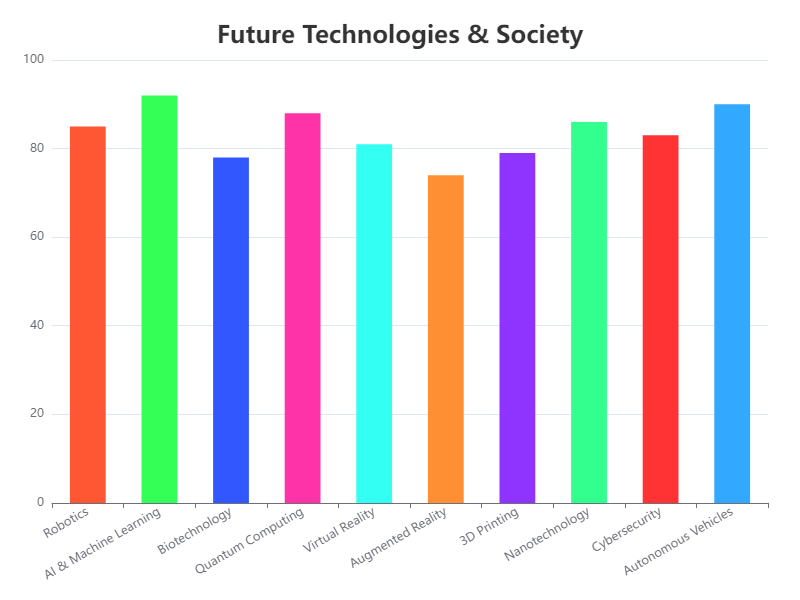

Source data for this figure (header and first rows):
Category, Value
Robotics, 85
AI & Machine Learning, 92
Biotechnology, 78
Quantum Computing, 88
Virtual Reality, 81
Augmented Reality, 74
3D Printing, 79
Nanotechnology, 86
Cybersecurity, 83
Autonomous Vehicles, 90
